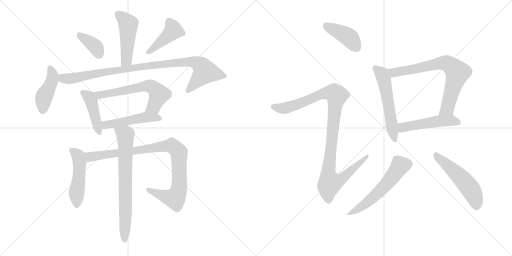
t = 0.00 s
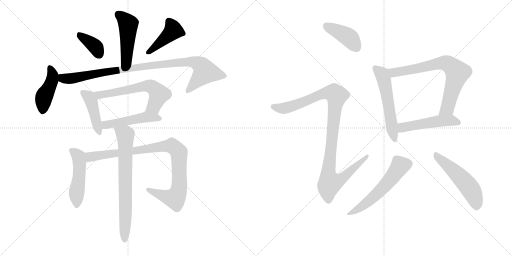
t = 2.64 s
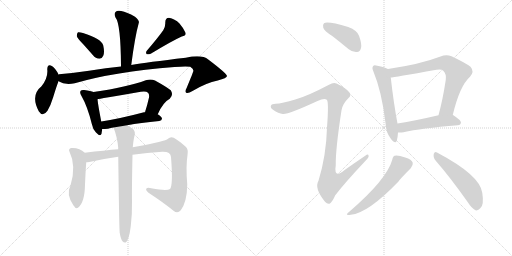
t = 5.29 s
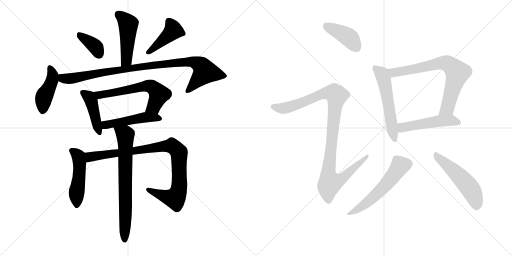
t = 7.93 s
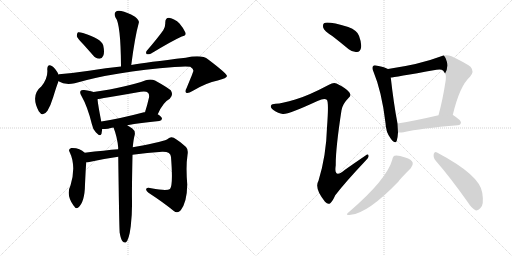
t = 10.58 s
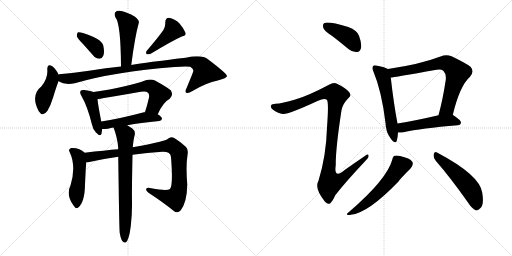
t = 13.22 s

The animated SVG that drew these frames (rendered in a browser with its animation timeline set to each time). Animation: 18 CSS @keyframes rules; one cycle of 13.22 s.

<svg version="1.1" viewBox="0 0 2048 1024" xmlns="http://www.w3.org/2000/svg">
  <g stroke="lightgray" stroke-dasharray="1,1" stroke-width="1" transform="scale(4, 4)">
    <line x1="0" y1="0" x2="256" y2="256"></line>
    <line x1="256" y1="0" x2="0" y2="256"></line>
    <line x1="128" y1="0" x2="128" y2="256"></line>
    <line x1="0" y1="128" x2="256" y2="128"></line>
    <line x1="256" y1="0" x2="512" y2="256"></line>
    <line x1="512" y1="0" x2="256" y2="256"></line>
    <line x1="384" y1="0" x2="384" y2="256"></line>
    <line x1="256" y1="128" x2="512" y2="128"></line>
  </g>
<g transform="scale(1, -1) translate(0, -850)">
   <style type="text/css">
    @keyframes keyframes0 {
      from {
       stroke: black;
       stroke-dashoffset: 477;
       stroke-width: 128;
       }
       61% {
       animation-timing-function: step-end;
       stroke: black;
       stroke-dashoffset: 0;
       stroke-width: 128;
       }
       to {
       stroke: black;
       stroke-width: 1024;
       }
       }
       #make-me-a-hanzi-animation-0 {
         animation: keyframes0 0.638184s both;
         animation-delay: 0.000000s;
         animation-timing-function: linear;
       }
    @keyframes keyframes1 {
      from {
       stroke: black;
       stroke-dashoffset: 372;
       stroke-width: 128;
       }
       55% {
       animation-timing-function: step-end;
       stroke: black;
       stroke-dashoffset: 0;
       stroke-width: 128;
       }
       to {
       stroke: black;
       stroke-width: 1024;
       }
       }
       #make-me-a-hanzi-animation-1 {
         animation: keyframes1 0.552734s both;
         animation-delay: 0.638184s;
         animation-timing-function: linear;
       }
    @keyframes keyframes2 {
      from {
       stroke: black;
       stroke-dashoffset: 429;
       stroke-width: 128;
       }
       58% {
       animation-timing-function: step-end;
       stroke: black;
       stroke-dashoffset: 0;
       stroke-width: 128;
       }
       to {
       stroke: black;
       stroke-width: 1024;
       }
       }
       #make-me-a-hanzi-animation-2 {
         animation: keyframes2 0.599121s both;
         animation-delay: 1.190918s;
         animation-timing-function: linear;
       }
    @keyframes keyframes3 {
      from {
       stroke: black;
       stroke-dashoffset: 433;
       stroke-width: 128;
       }
       58% {
       animation-timing-function: step-end;
       stroke: black;
       stroke-dashoffset: 0;
       stroke-width: 128;
       }
       to {
       stroke: black;
       stroke-width: 1024;
       }
       }
       #make-me-a-hanzi-animation-3 {
         animation: keyframes3 0.602376s both;
         animation-delay: 1.790039s;
         animation-timing-function: linear;
       }
    @keyframes keyframes4 {
      from {
       stroke: black;
       stroke-dashoffset: 966;
       stroke-width: 128;
       }
       76% {
       animation-timing-function: step-end;
       stroke: black;
       stroke-dashoffset: 0;
       stroke-width: 128;
       }
       to {
       stroke: black;
       stroke-width: 1024;
       }
       }
       #make-me-a-hanzi-animation-4 {
         animation: keyframes4 1.036133s both;
         animation-delay: 2.392415s;
         animation-timing-function: linear;
       }
    @keyframes keyframes5 {
      from {
       stroke: black;
       stroke-dashoffset: 433;
       stroke-width: 128;
       }
       58% {
       animation-timing-function: step-end;
       stroke: black;
       stroke-dashoffset: 0;
       stroke-width: 128;
       }
       to {
       stroke: black;
       stroke-width: 1024;
       }
       }
       #make-me-a-hanzi-animation-5 {
         animation: keyframes5 0.602376s both;
         animation-delay: 3.428548s;
         animation-timing-function: linear;
       }
    @keyframes keyframes6 {
      from {
       stroke: black;
       stroke-dashoffset: 615;
       stroke-width: 128;
       }
       67% {
       animation-timing-function: step-end;
       stroke: black;
       stroke-dashoffset: 0;
       stroke-width: 128;
       }
       to {
       stroke: black;
       stroke-width: 1024;
       }
       }
       #make-me-a-hanzi-animation-6 {
         animation: keyframes6 0.750488s both;
         animation-delay: 4.030924s;
         animation-timing-function: linear;
       }
    @keyframes keyframes7 {
      from {
       stroke: black;
       stroke-dashoffset: 488;
       stroke-width: 128;
       }
       61% {
       animation-timing-function: step-end;
       stroke: black;
       stroke-dashoffset: 0;
       stroke-width: 128;
       }
       to {
       stroke: black;
       stroke-width: 1024;
       }
       }
       #make-me-a-hanzi-animation-7 {
         animation: keyframes7 0.647135s both;
         animation-delay: 4.781413s;
         animation-timing-function: linear;
       }
    @keyframes keyframes8 {
      from {
       stroke: black;
       stroke-dashoffset: 491;
       stroke-width: 128;
       }
       62% {
       animation-timing-function: step-end;
       stroke: black;
       stroke-dashoffset: 0;
       stroke-width: 128;
       }
       to {
       stroke: black;
       stroke-width: 1024;
       }
       }
       #make-me-a-hanzi-animation-8 {
         animation: keyframes8 0.649577s both;
         animation-delay: 5.428548s;
         animation-timing-function: linear;
       }
    @keyframes keyframes9 {
      from {
       stroke: black;
       stroke-dashoffset: 941;
       stroke-width: 128;
       }
       75% {
       animation-timing-function: step-end;
       stroke: black;
       stroke-dashoffset: 0;
       stroke-width: 128;
       }
       to {
       stroke: black;
       stroke-width: 1024;
       }
       }
       #make-me-a-hanzi-animation-9 {
         animation: keyframes9 1.015788s both;
         animation-delay: 6.078125s;
         animation-timing-function: linear;
       }
    @keyframes keyframes10 {
      from {
       stroke: black;
       stroke-dashoffset: 724;
       stroke-width: 128;
       }
       70% {
       animation-timing-function: step-end;
       stroke: black;
       stroke-dashoffset: 0;
       stroke-width: 128;
       }
       to {
       stroke: black;
       stroke-width: 1024;
       }
       }
       #make-me-a-hanzi-animation-10 {
         animation: keyframes10 0.839193s both;
         animation-delay: 7.093913s;
         animation-timing-function: linear;
       }
    @keyframes keyframes11 {
      from {
       stroke: black;
       stroke-dashoffset: 412;
       stroke-width: 128;
       }
       57% {
       animation-timing-function: step-end;
       stroke: black;
       stroke-dashoffset: 0;
       stroke-width: 128;
       }
       to {
       stroke: black;
       stroke-width: 1024;
       }
       }
       #make-me-a-hanzi-animation-11 {
         animation: keyframes11 0.585286s both;
         animation-delay: 7.933105s;
         animation-timing-function: linear;
       }
    @keyframes keyframes12 {
      from {
       stroke: black;
       stroke-dashoffset: 1060;
       stroke-width: 128;
       }
       78% {
       animation-timing-function: step-end;
       stroke: black;
       stroke-dashoffset: 0;
       stroke-width: 128;
       }
       to {
       stroke: black;
       stroke-width: 1024;
       }
       }
       #make-me-a-hanzi-animation-12 {
         animation: keyframes12 1.112630s both;
         animation-delay: 8.518392s;
         animation-timing-function: linear;
       }
    @keyframes keyframes13 {
      from {
       stroke: black;
       stroke-dashoffset: 558;
       stroke-width: 128;
       }
       64% {
       animation-timing-function: step-end;
       stroke: black;
       stroke-dashoffset: 0;
       stroke-width: 128;
       }
       to {
       stroke: black;
       stroke-width: 1024;
       }
       }
       #make-me-a-hanzi-animation-13 {
         animation: keyframes13 0.704102s both;
         animation-delay: 9.631022s;
         animation-timing-function: linear;
       }
    @keyframes keyframes14 {
      from {
       stroke: black;
       stroke-dashoffset: 728;
       stroke-width: 128;
       }
       70% {
       animation-timing-function: step-end;
       stroke: black;
       stroke-dashoffset: 0;
       stroke-width: 128;
       }
       to {
       stroke: black;
       stroke-width: 1024;
       }
       }
       #make-me-a-hanzi-animation-14 {
         animation: keyframes14 0.842448s both;
         animation-delay: 10.335124s;
         animation-timing-function: linear;
       }
    @keyframes keyframes15 {
      from {
       stroke: black;
       stroke-dashoffset: 503;
       stroke-width: 128;
       }
       62% {
       animation-timing-function: step-end;
       stroke: black;
       stroke-dashoffset: 0;
       stroke-width: 128;
       }
       to {
       stroke: black;
       stroke-width: 1024;
       }
       }
       #make-me-a-hanzi-animation-15 {
         animation: keyframes15 0.659342s both;
         animation-delay: 11.177572s;
         animation-timing-function: linear;
       }
    @keyframes keyframes16 {
      from {
       stroke: black;
       stroke-dashoffset: 565;
       stroke-width: 128;
       }
       65% {
       animation-timing-function: step-end;
       stroke: black;
       stroke-dashoffset: 0;
       stroke-width: 128;
       }
       to {
       stroke: black;
       stroke-width: 1024;
       }
       }
       #make-me-a-hanzi-animation-16 {
         animation: keyframes16 0.709798s both;
         animation-delay: 11.836914s;
         animation-timing-function: linear;
       }
    @keyframes keyframes17 {
      from {
       stroke: black;
       stroke-dashoffset: 519;
       stroke-width: 128;
       }
       63% {
       animation-timing-function: step-end;
       stroke: black;
       stroke-dashoffset: 0;
       stroke-width: 128;
       }
       to {
       stroke: black;
       stroke-width: 1024;
       }
       }
       #make-me-a-hanzi-animation-17 {
         animation: keyframes17 0.672363s both;
         animation-delay: 12.546712s;
         animation-timing-function: linear;
       }
</style>
<path d="M 525 590 Q 540 705 555 758 Q 559 768 540 783 Q 507 802 485 806 Q 469 810 462 802 Q 455 795 462 780 Q 483 755 484 584 C 484 554 521 560 525 590 Z" fill="lightgray"></path> 
<path d="M 332 674 Q 351 653 372 629 Q 382 616 398 615 Q 408 615 413 627 Q 419 640 413 668 Q 406 695 332 718 Q 319 722 312 721 Q 308 718 307 706 Q 310 696 332 674 Z" fill="lightgray"></path> 
<path d="M 653 729 Q 631 698 588 648 Q 581 641 587 633 Q 594 632 603 635 Q 687 686 727 704 Q 746 708 742 719 Q 736 735 718 756 Q 699 775 676 779 Q 661 779 661 759 Q 662 744 653 729 Z" fill="lightgray"></path> 
<path d="M 234 552 L 234 553 Q 221 577 209 585 Q 190 598 189 573 Q 193 540 166 505 Q 121 469 155 405 Q 171 380 190 407 Q 203 429 213 462 Q 225 502 234 525 L 234 552 Z" fill="lightgray"></path> 
<path d="M 234 525 Q 259 509 299 517 Q 456 563 698 582 Q 744 586 761 583 Q 776 573 773 565 Q 773 562 746 497 Q 739 484 745 479 Q 752 475 770 486 Q 825 519 871 528 Q 908 538 908 546 Q 907 556 833 612 Q 808 633 743 619 Q 587 601 525 590 L 484 584 Q 426 578 356 567 Q 296 558 236 553 Q 235 553 234 552 C 204 548 206 536 234 525 Z" fill="lightgray"></path> 
<path d="M 374 482 Q 364 486 337 490 Q 325 491 323 487 Q 317 481 326 466 Q 350 424 367 355 Q 371 333 384 320 Q 402 301 406 315 Q 407 322 409 334 L 405 364 Q 392 431 390 453 C 387 478 387 478 374 482 Z" fill="lightgray"></path> 
<path d="M 631 393 Q 652 441 679 455 Q 695 471 683 489 Q 667 502 620 528 Q 604 535 583 529 Q 511 502 374 482 C 344 478 361 447 390 453 Q 393 454 563 483 Q 584 487 592 479 Q 598 473 596 460 Q 589 429 580 401 C 571 372 618 366 631 393 Z" fill="lightgray"></path> 
<path d="M 509 349 Q 561 359 637 366 Q 647 367 648 375 Q 648 382 631 393 L 580 401 Q 579 402 576 401 Q 482 376 405 364 C 375 359 379 333 409 334 Q 419 334 432 335 Q 442 338 454 340 L 509 349 Z" fill="lightgray"></path> 
<path d="M 339 239 Q 318 260 285 258 Q 272 254 278 243 Q 306 186 282 108 Q 263 72 294 28 L 296 26 Q 303 13 312 19 Q 339 40 340 112 Q 343 178 345 201 C 347 231 347 232 339 239 Z" fill="lightgray"></path> 
<path d="M 530 231 Q 588 240 649 243 Q 683 244 684 222 Q 693 110 680 94 Q 667 85 605 97 Q 589 101 585 95 Q 582 89 594 79 Q 655 39 694 7 Q 710 -6 723 9 Q 748 42 749 112 Q 743 184 750 230 Q 754 252 744 262 Q 716 287 695 299 Q 682 305 672 295 Q 663 285 542 263 Q 536 263 531 261 L 473 253 Q 421 249 339 239 C 309 235 315 197 345 201 Q 349 201 357 202 Q 415 215 473 223 L 530 231 Z" fill="lightgray"></path> 
<path d="M 479 -82 Q 483 -106 490 -115 Q 496 -122 503 -120 Q 516 -111 523 -55 Q 529 -4 528 46 Q 527 86 530 231 L 531 261 Q 534 294 539 311 Q 542 327 528 337 Q 518 344 509 349 C 483 365 444 368 454 340 Q 469 303 473 258 Q 472 257 473 253 L 473 223 Q 477 -80 479 -82 Z" fill="lightgray"></path> 
<path d="M 1329 706 Q 1360 682 1395 653 Q 1411 640 1428 642 Q 1440 643 1444 658 Q 1448 674 1436 707 Q 1429 728 1393 742 Q 1309 767 1296 757 Q 1290 753 1293 739 Q 1297 726 1329 706 Z" fill="lightgray"></path> 
<path d="M 1181 452 Q 1129 436 1102 435 Q 1087 435 1084 428 Q 1080 419 1092 411 Q 1114 396 1131 394 Q 1149 390 1270 446 Q 1298 459 1307 451 Q 1316 445 1308 340 Q 1305 228 1274 127 Q 1256 97 1300 43 Q 1312 30 1321 37 Q 1330 44 1341 69 Q 1381 121 1464 209 Q 1477 221 1474 228 Q 1473 237 1461 227 Q 1421 200 1380 171 Q 1334 132 1343 189 Q 1342 253 1366 409 Q 1370 434 1394 458 Q 1407 468 1397 481 Q 1385 497 1346 516 Q 1334 522 1316 511 Q 1231 466 1181 452 Z" fill="lightgray"></path> 
<path d="M 1552 574 Q 1540 581 1509 587 Q 1496 591 1493 586 Q 1486 580 1494 563 Q 1527 484 1542 358 Q 1543 321 1564 294 Q 1582 272 1587 287 Q 1591 300 1592 320 L 1590 356 Q 1575 434 1563 540 C 1560 570 1559 571 1552 574 Z" fill="lightgray"></path> 
<path d="M 1811 390 Q 1839 507 1880 543 Q 1899 564 1882 583 Q 1863 598 1806 625 Q 1785 634 1762 624 Q 1681 593 1552 574 C 1522 569 1533 536 1563 540 Q 1572 540 1746 571 Q 1765 575 1773 567 Q 1786 555 1783 530 Q 1771 451 1754 389 C 1746 360 1804 361 1811 390 Z" fill="lightgray"></path> 
<path d="M 1592 320 Q 1602 319 1614 321 Q 1683 337 1831 349 Q 1843 350 1844 360 Q 1844 369 1812 390 L 1811 390 L 1754 389 Q 1660 367 1590 356 C 1560 351 1562 321 1592 320 Z" fill="lightgray"></path> 
<path d="M 1569 211 Q 1547 132 1397 3 Q 1375 -13 1403 -9 Q 1472 -3 1594 124 Q 1597 131 1643 177 Q 1653 190 1651 199 Q 1647 212 1621 220 Q 1591 230 1579 227 Q 1572 226 1569 211 Z" fill="lightgray"></path> 
<path d="M 1743 207 Q 1803 138 1872 40 Q 1887 16 1902 9 Q 1912 6 1921 17 Q 1937 29 1929 79 Q 1920 149 1748 240 Q 1739 247 1735 234 Q 1732 219 1743 207 Z" fill="lightgray"></path> 
      <clipPath id="make-me-a-hanzi-clip-0">
      <path d="M 525 590 Q 540 705 555 758 Q 559 768 540 783 Q 507 802 485 806 Q 469 810 462 802 Q 455 795 462 780 Q 483 755 484 584 C 484 554 521 560 525 590 Z" fill="lightgray"></path>
      </clipPath>
      <path clip-path="url(#make-me-a-hanzi-clip-0)" d="M 473 792 L 513 752 L 506 609 L 489 597 " fill="none" id="make-me-a-hanzi-animation-0" stroke-dasharray="349 698" stroke-linecap="round"></path>

      <clipPath id="make-me-a-hanzi-clip-1">
      <path d="M 332 674 Q 351 653 372 629 Q 382 616 398 615 Q 408 615 413 627 Q 419 640 413 668 Q 406 695 332 718 Q 319 722 312 721 Q 308 718 307 706 Q 310 696 332 674 Z" fill="lightgray"></path>
      </clipPath>
      <path clip-path="url(#make-me-a-hanzi-clip-1)" d="M 316 711 L 378 666 L 397 631 " fill="none" id="make-me-a-hanzi-animation-1" stroke-dasharray="244 488" stroke-linecap="round"></path>

      <clipPath id="make-me-a-hanzi-clip-2">
      <path d="M 653 729 Q 631 698 588 648 Q 581 641 587 633 Q 594 632 603 635 Q 687 686 727 704 Q 746 708 742 719 Q 736 735 718 756 Q 699 775 676 779 Q 661 779 661 759 Q 662 744 653 729 Z" fill="lightgray"></path>
      </clipPath>
      <path clip-path="url(#make-me-a-hanzi-clip-2)" d="M 676 763 L 693 729 L 591 640 " fill="none" id="make-me-a-hanzi-animation-2" stroke-dasharray="301 602" stroke-linecap="round"></path>

      <clipPath id="make-me-a-hanzi-clip-3">
      <path d="M 234 552 L 234 553 Q 221 577 209 585 Q 190 598 189 573 Q 193 540 166 505 Q 121 469 155 405 Q 171 380 190 407 Q 203 429 213 462 Q 225 502 234 525 L 234 552 Z" fill="lightgray"></path>
      </clipPath>
      <path clip-path="url(#make-me-a-hanzi-clip-3)" d="M 200 578 L 211 545 L 175 458 L 171 410 " fill="none" id="make-me-a-hanzi-animation-3" stroke-dasharray="305 610" stroke-linecap="round"></path>

      <clipPath id="make-me-a-hanzi-clip-4">
      <path d="M 234 525 Q 259 509 299 517 Q 456 563 698 582 Q 744 586 761 583 Q 776 573 773 565 Q 773 562 746 497 Q 739 484 745 479 Q 752 475 770 486 Q 825 519 871 528 Q 908 538 908 546 Q 907 556 833 612 Q 808 633 743 619 Q 587 601 525 590 L 484 584 Q 426 578 356 567 Q 296 558 236 553 Q 235 553 234 552 C 204 548 206 536 234 525 Z" fill="lightgray"></path>
      </clipPath>
      <path clip-path="url(#make-me-a-hanzi-clip-4)" d="M 239 545 L 256 535 L 300 538 L 590 587 L 734 603 L 775 602 L 800 591 L 820 562 L 750 485 " fill="none" id="make-me-a-hanzi-animation-4" stroke-dasharray="838 1676" stroke-linecap="round"></path>

      <clipPath id="make-me-a-hanzi-clip-5">
      <path d="M 374 482 Q 364 486 337 490 Q 325 491 323 487 Q 317 481 326 466 Q 350 424 367 355 Q 371 333 384 320 Q 402 301 406 315 Q 407 322 409 334 L 405 364 Q 392 431 390 453 C 387 478 387 478 374 482 Z" fill="lightgray"></path>
      </clipPath>
      <path clip-path="url(#make-me-a-hanzi-clip-5)" d="M 332 480 L 357 460 L 365 446 L 396 321 " fill="none" id="make-me-a-hanzi-animation-5" stroke-dasharray="305 610" stroke-linecap="round"></path>

      <clipPath id="make-me-a-hanzi-clip-6">
      <path d="M 631 393 Q 652 441 679 455 Q 695 471 683 489 Q 667 502 620 528 Q 604 535 583 529 Q 511 502 374 482 C 344 478 361 447 390 453 Q 393 454 563 483 Q 584 487 592 479 Q 598 473 596 460 Q 589 429 580 401 C 571 372 618 366 631 393 Z" fill="lightgray"></path>
      </clipPath>
      <path clip-path="url(#make-me-a-hanzi-clip-6)" d="M 384 481 L 398 470 L 602 505 L 615 498 L 636 472 L 615 423 L 587 406 " fill="none" id="make-me-a-hanzi-animation-6" stroke-dasharray="487 974" stroke-linecap="round"></path>

      <clipPath id="make-me-a-hanzi-clip-7">
      <path d="M 509 349 Q 561 359 637 366 Q 647 367 648 375 Q 648 382 631 393 L 580 401 Q 579 402 576 401 Q 482 376 405 364 C 375 359 379 333 409 334 Q 419 334 432 335 Q 442 338 454 340 L 509 349 Z" fill="lightgray"></path>
      </clipPath>
      <path clip-path="url(#make-me-a-hanzi-clip-7)" d="M 413 357 L 423 350 L 583 381 L 639 375 " fill="none" id="make-me-a-hanzi-animation-7" stroke-dasharray="360 720" stroke-linecap="round"></path>

      <clipPath id="make-me-a-hanzi-clip-8">
      <path d="M 339 239 Q 318 260 285 258 Q 272 254 278 243 Q 306 186 282 108 Q 263 72 294 28 L 296 26 Q 303 13 312 19 Q 339 40 340 112 Q 343 178 345 201 C 347 231 347 232 339 239 Z" fill="lightgray"></path>
      </clipPath>
      <path clip-path="url(#make-me-a-hanzi-clip-8)" d="M 285 249 L 314 225 L 318 199 L 306 28 " fill="none" id="make-me-a-hanzi-animation-8" stroke-dasharray="363 726" stroke-linecap="round"></path>

      <clipPath id="make-me-a-hanzi-clip-9">
      <path d="M 530 231 Q 588 240 649 243 Q 683 244 684 222 Q 693 110 680 94 Q 667 85 605 97 Q 589 101 585 95 Q 582 89 594 79 Q 655 39 694 7 Q 710 -6 723 9 Q 748 42 749 112 Q 743 184 750 230 Q 754 252 744 262 Q 716 287 695 299 Q 682 305 672 295 Q 663 285 542 263 Q 536 263 531 261 L 473 253 Q 421 249 339 239 C 309 235 315 197 345 201 Q 349 201 357 202 Q 415 215 473 223 L 530 231 Z" fill="lightgray"></path>
      </clipPath>
      <path clip-path="url(#make-me-a-hanzi-clip-9)" d="M 350 208 L 367 225 L 653 265 L 694 263 L 715 240 L 717 228 L 717 104 L 703 61 L 690 57 L 657 65 L 591 92 " fill="none" id="make-me-a-hanzi-animation-9" stroke-dasharray="813 1626" stroke-linecap="round"></path>

      <clipPath id="make-me-a-hanzi-clip-10">
      <path d="M 479 -82 Q 483 -106 490 -115 Q 496 -122 503 -120 Q 516 -111 523 -55 Q 529 -4 528 46 Q 527 86 530 231 L 531 261 Q 534 294 539 311 Q 542 327 528 337 Q 518 344 509 349 C 483 365 444 368 454 340 Q 469 303 473 258 Q 472 257 473 253 L 473 223 Q 477 -80 479 -82 Z" fill="lightgray"></path>
      </clipPath>
      <path clip-path="url(#make-me-a-hanzi-clip-10)" d="M 462 336 L 501 311 L 499 -111 " fill="none" id="make-me-a-hanzi-animation-10" stroke-dasharray="596 1192" stroke-linecap="round"></path>

      <clipPath id="make-me-a-hanzi-clip-11">
      <path d="M 1329 706 Q 1360 682 1395 653 Q 1411 640 1428 642 Q 1440 643 1444 658 Q 1448 674 1436 707 Q 1429 728 1393 742 Q 1309 767 1296 757 Q 1290 753 1293 739 Q 1297 726 1329 706 Z" fill="lightgray"></path>
      </clipPath>
      <path clip-path="url(#make-me-a-hanzi-clip-11)" d="M 1302 749 L 1396 700 L 1426 660 " fill="none" id="make-me-a-hanzi-animation-11" stroke-dasharray="284 568" stroke-linecap="round"></path>

      <clipPath id="make-me-a-hanzi-clip-12">
      <path d="M 1181 452 Q 1129 436 1102 435 Q 1087 435 1084 428 Q 1080 419 1092 411 Q 1114 396 1131 394 Q 1149 390 1270 446 Q 1298 459 1307 451 Q 1316 445 1308 340 Q 1305 228 1274 127 Q 1256 97 1300 43 Q 1312 30 1321 37 Q 1330 44 1341 69 Q 1381 121 1464 209 Q 1477 221 1474 228 Q 1473 237 1461 227 Q 1421 200 1380 171 Q 1334 132 1343 189 Q 1342 253 1366 409 Q 1370 434 1394 458 Q 1407 468 1397 481 Q 1385 497 1346 516 Q 1334 522 1316 511 Q 1231 466 1181 452 Z" fill="lightgray"></path>
      </clipPath>
      <path clip-path="url(#make-me-a-hanzi-clip-12)" d="M 1093 424 L 1130 416 L 1150 420 L 1302 478 L 1337 477 L 1347 468 L 1313 156 L 1320 121 L 1342 124 L 1371 138 L 1468 225 " fill="none" id="make-me-a-hanzi-animation-12" stroke-dasharray="932 1864" stroke-linecap="round"></path>

      <clipPath id="make-me-a-hanzi-clip-13">
      <path d="M 1552 574 Q 1540 581 1509 587 Q 1496 591 1493 586 Q 1486 580 1494 563 Q 1527 484 1542 358 Q 1543 321 1564 294 Q 1582 272 1587 287 Q 1591 300 1592 320 L 1590 356 Q 1575 434 1563 540 C 1560 570 1559 571 1552 574 Z" fill="lightgray"></path>
      </clipPath>
      <path clip-path="url(#make-me-a-hanzi-clip-13)" d="M 1500 578 L 1528 553 L 1537 528 L 1576 293 " fill="none" id="make-me-a-hanzi-animation-13" stroke-dasharray="430 860" stroke-linecap="round"></path>

      <clipPath id="make-me-a-hanzi-clip-14">
      <path d="M 1811 390 Q 1839 507 1880 543 Q 1899 564 1882 583 Q 1863 598 1806 625 Q 1785 634 1762 624 Q 1681 593 1552 574 C 1522 569 1533 536 1563 540 Q 1572 540 1746 571 Q 1765 575 1773 567 Q 1786 555 1783 530 Q 1771 451 1754 389 C 1746 360 1804 361 1811 390 Z" fill="lightgray"></path>
      </clipPath>
      <path clip-path="url(#make-me-a-hanzi-clip-14)" d="M 1564 547 L 1582 562 L 1656 572 L 1765 598 L 1800 590 L 1829 559 L 1827 547 L 1789 416 L 1761 395 " fill="none" id="make-me-a-hanzi-animation-14" stroke-dasharray="600 1200" stroke-linecap="round"></path>

      <clipPath id="make-me-a-hanzi-clip-15">
      <path d="M 1592 320 Q 1602 319 1614 321 Q 1683 337 1831 349 Q 1843 350 1844 360 Q 1844 369 1812 390 L 1811 390 L 1754 389 Q 1660 367 1590 356 C 1560 351 1562 321 1592 320 Z" fill="lightgray"></path>
      </clipPath>
      <path clip-path="url(#make-me-a-hanzi-clip-15)" d="M 1597 326 L 1613 341 L 1734 363 L 1810 369 L 1834 360 " fill="none" id="make-me-a-hanzi-animation-15" stroke-dasharray="375 750" stroke-linecap="round"></path>

      <clipPath id="make-me-a-hanzi-clip-16">
      <path d="M 1569 211 Q 1547 132 1397 3 Q 1375 -13 1403 -9 Q 1472 -3 1594 124 Q 1597 131 1643 177 Q 1653 190 1651 199 Q 1647 212 1621 220 Q 1591 230 1579 227 Q 1572 226 1569 211 Z" fill="lightgray"></path>
      </clipPath>
      <path clip-path="url(#make-me-a-hanzi-clip-16)" d="M 1636 195 L 1601 188 L 1565 136 L 1510 77 L 1463 35 L 1407 0 " fill="none" id="make-me-a-hanzi-animation-16" stroke-dasharray="437 874" stroke-linecap="round"></path>

      <clipPath id="make-me-a-hanzi-clip-17">
      <path d="M 1743 207 Q 1803 138 1872 40 Q 1887 16 1902 9 Q 1912 6 1921 17 Q 1937 29 1929 79 Q 1920 149 1748 240 Q 1739 247 1735 234 Q 1732 219 1743 207 Z" fill="lightgray"></path>
      </clipPath>
      <path clip-path="url(#make-me-a-hanzi-clip-17)" d="M 1746 227 L 1840 143 L 1874 105 L 1897 64 L 1906 26 " fill="none" id="make-me-a-hanzi-animation-17" stroke-dasharray="391 782" stroke-linecap="round"></path>

</g>
</svg>
